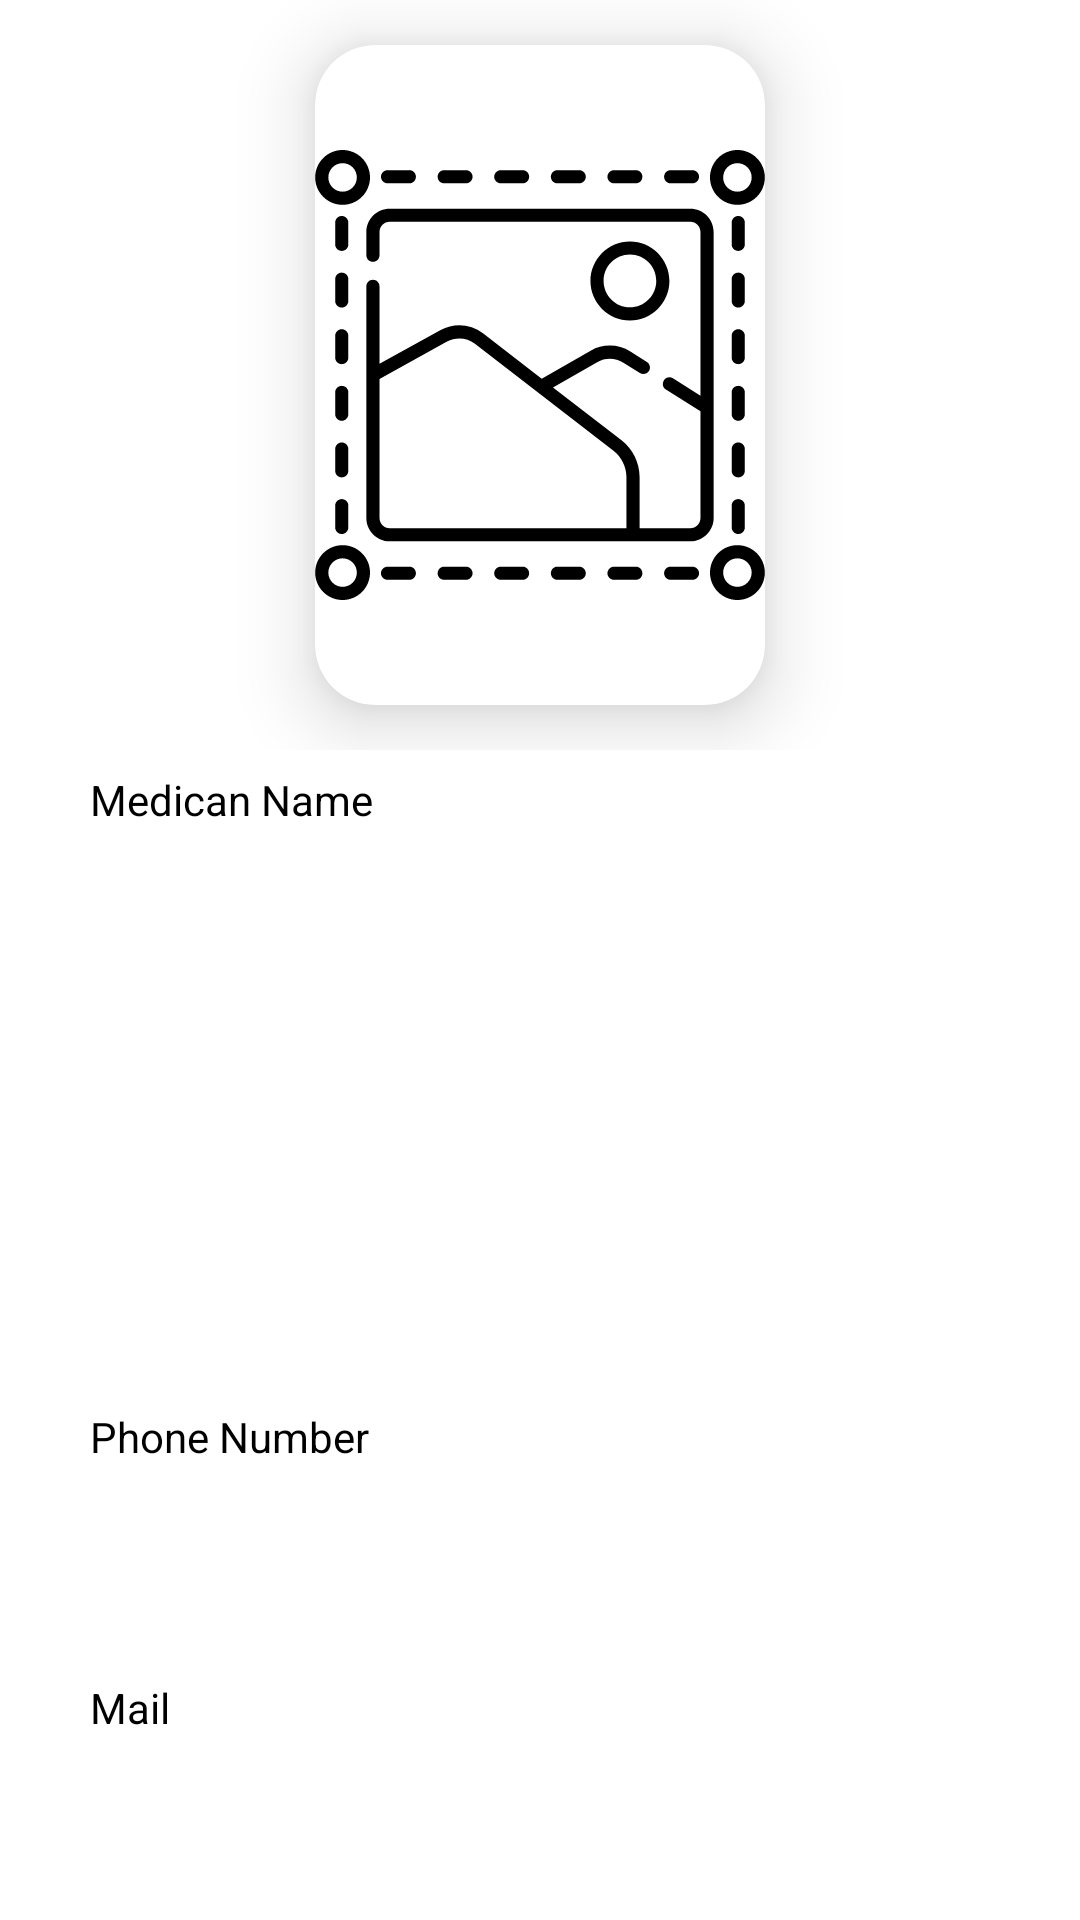

Here is an Android app screen rendered from its layout file. Give the layout XML and the strings, colors and styles it references.
<!-- AndroidManifest.xml: application theme Theme.Medical -->
<!-- res/layout/fragment_add_.xml -->
<?xml version="1.0" encoding="utf-8"?>
<androidx.constraintlayout.widget.ConstraintLayout xmlns:android="http://schemas.android.com/apk/res/android"
    xmlns:tools="http://schemas.android.com/tools"
    android:layout_width="match_parent"
    android:layout_height="match_parent"
    xmlns:app="http://schemas.android.com/apk/res-auto"
    tools:context=".Company.Add_Fragment"
    android:background="@color/white">

    <RelativeLayout
        android:layout_width="match_parent"
        android:layout_height="match_parent">

    <RelativeLayout
        android:layout_width="match_parent"
        android:layout_height="250dp"
        android:orientation="horizontal"
        android:id="@+id/liner1"
        android:gravity="center">
        <androidx.cardview.widget.CardView
            android:layout_width="150dp"
            android:layout_height="220dp"
            app:cardBackgroundColor="#fff"
            app:cardCornerRadius="20dp"
            app:cardElevation="15dp"
            android:id="@+id/card1_company">

            <ImageView
                android:layout_width="match_parent"
                android:layout_height="match_parent"
                android:src="@drawable/ic_image"
                android:layout_gravity="center"
                android:id="@+id/image1_company"
                />


        </androidx.cardview.widget.CardView>


    </RelativeLayout>


        <RelativeLayout
            android:layout_width="match_parent"
            android:layout_height="wrap_content"
            android:layout_below="@id/liner1">

    <ScrollView
        android:layout_width="match_parent"
        android:layout_height="wrap_content">

    <LinearLayout
        android:layout_width="match_parent"
        android:layout_height="wrap_content"
        android:orientation="vertical">


        <RelativeLayout
            android:layout_width="match_parent"
            android:layout_height="wrap_content"
            android:layout_marginLeft="20dp"
            android:layout_marginRight="20dp">
            <EditText
                android:id="@+id/mname"
                android:layout_width="match_parent"
                android:layout_height="match_parent"
                android:layout_marginTop="15dp"
                android:background="@drawable/boarder_rosheth"
                android:paddingLeft="5dp"
                android:padding="18dp"/>
            <TextView
                android:layout_width="wrap_content"
                android:layout_height="wrap_content"
                android:layout_marginLeft="10dp"
                android:layout_marginTop="7dp"
                android:background="#ffffff"
                android:text="Medican Name"
                android:textColor="@color/black"/>
        </RelativeLayout>


        <Spinner
            android:id="@+id/Specialization_company"
            android:layout_width="match_parent"
            android:layout_height="50dp"
            android:layout_marginLeft="20dp"
            android:layout_marginTop="15dp"
            android:background="@drawable/boarder_rosheth"
            android:paddingLeft="15dp"
            android:popupBackground="#7C89A8"
            android:textColorHint="@color/black"
            android:layout_marginRight="20dp"/>

        <Spinner
            android:id="@+id/city_company"
            android:layout_width="match_parent"
            android:layout_height="50dp"
            android:layout_marginLeft="20dp"
            android:layout_marginTop="20dp"
            android:background="@drawable/boarder_rosheth"
            android:paddingLeft="15dp"
            android:popupBackground="#7C89A8"
            android:textColorHint="@color/black"
            android:layout_marginRight="20dp"/>

        <RelativeLayout
            android:layout_width="match_parent"
            android:layout_height="wrap_content"
            android:layout_marginLeft="20dp"
            android:layout_marginRight="20dp">
            <EditText
                android:id="@+id/phnum"
                android:layout_width="match_parent"
                android:layout_height="match_parent"
                android:layout_marginTop="20dp"
                android:background="@drawable/boarder_rosheth"
                android:paddingLeft="5dp"
                android:padding="18dp"
                android:inputType="number"/>
            <TextView
                android:layout_width="wrap_content"
                android:layout_height="wrap_content"
                android:layout_marginLeft="10dp"
                android:layout_marginTop="9dp"
                android:background="#ffffff"
                android:text="Phone Number"
                android:textColor="@color/black"/>
        </RelativeLayout>




        <RelativeLayout
            android:layout_width="match_parent"
            android:layout_height="wrap_content"
            android:layout_marginLeft="20dp"
            android:layout_marginRight="20dp">
            <EditText
                android:id="@+id/mmail"
                android:layout_width="match_parent"
                android:layout_height="match_parent"
                android:layout_marginTop="30dp"
                android:background="@drawable/boarder_rosheth"
                android:paddingLeft="5dp"
                android:padding="18dp"/>
            <TextView
                android:layout_width="wrap_content"
                android:layout_height="wrap_content"
                android:layout_marginLeft="10dp"
                android:layout_marginTop="19dp"
                android:background="#ffffff"
                android:text="Mail"
                android:textColor="@color/black"/>
        </RelativeLayout>



        <RelativeLayout
            android:layout_width="match_parent"
            android:layout_height="wrap_content"
            android:layout_marginLeft="20dp"
            android:layout_marginRight="20dp">
            <EditText
                android:id="@+id/coname"
                android:layout_width="match_parent"
                android:layout_height="match_parent"
                android:layout_marginTop="30dp"
                android:background="@drawable/boarder_rosheth"
                android:paddingLeft="5dp"
                android:padding="18dp"/>
            <TextView
                android:layout_width="wrap_content"
                android:layout_height="wrap_content"
                android:layout_marginLeft="10dp"
                android:layout_marginTop="19dp"
                android:background="#ffffff"
                android:text="Company Name"
                android:textColor="@color/black"/>
        </RelativeLayout>


        <RelativeLayout
            android:layout_width="match_parent"
            android:layout_height="wrap_content"
            android:layout_marginLeft="20dp"
            android:layout_marginRight="20dp"
            android:layout_marginBottom="70dp">
            <EditText
                android:id="@+id/cdisc"
                android:layout_width="match_parent"
                android:layout_height="match_parent"
                android:layout_marginTop="30dp"
                android:background="@drawable/boarder_rosheth"
                android:paddingLeft="5dp"
                android:inputType="textMultiLine"
                android:padding="18dp"/>
            <TextView
                android:layout_width="wrap_content"
                android:layout_height="wrap_content"
                android:layout_marginLeft="10dp"
                android:layout_marginTop="19dp"
                android:background="#ffffff"
                android:text="Description"
                android:textColor="@color/black"/>
        </RelativeLayout>

        <Button
            android:id="@+id/send_ads"
            android:layout_width="wrap_content"
            android:layout_height="wrap_content"
            android:background="@drawable/back_share"
            android:text="Share"
            android:textSize="20dp"
            android:textColor="#0489F3"
            android:layout_marginBottom="70dp"
            android:layout_gravity="center"
            android:layout_marginTop="10dp"
            android:elevation="10dp"
            />






    </LinearLayout>
    </ScrollView>
        </RelativeLayout>

        <ProgressBar
            android:layout_width="wrap_content"
            android:layout_height="wrap_content"
            android:id="@+id/prograssbarads"
            android:layout_alignParentBottom="true"
            android:layout_centerHorizontal="true"
            android:visibility="gone"
            android:layout_marginBottom="45dp"
            android:layout_gravity="center"
            android:layout_marginTop="30dp"/>
    </RelativeLayout>

    </androidx.constraintlayout.widget.ConstraintLayout>
<!-- resources referenced by this layout -->
<resources>
  <color name="black">#FF000000</color>
  <color name="white">#FFFFFFFF</color>
  <!-- drawable back_share (drawable) -->
  <?xml version="1.0" encoding="utf-8"?>
  <shape xmlns:android="http://schemas.android.com/apk/res/android"
      android:shape="rectangle">
  
      <solid android:color="#3c415e"/>
      <corners android:radius="40dp"/>
      <stroke
          android:width="1dp"
          android:color="@color/white"/>
  
  
  </shape>
  <!-- drawable ic_image: vector/xml drawable (drawable, 8288 chars, omitted) -->
  <style name="Theme.Medical" parent="Theme.MaterialComponents">
          
          <item name="colorOnPrimary">@color/white</item>
          
          <item name="colorOnSecondary">@color/black</item>
          
          <item name="android:statusBarColor" tools:targetApi="l">?attr/colorPrimaryVariant</item>
          
      </style>
</resources>
